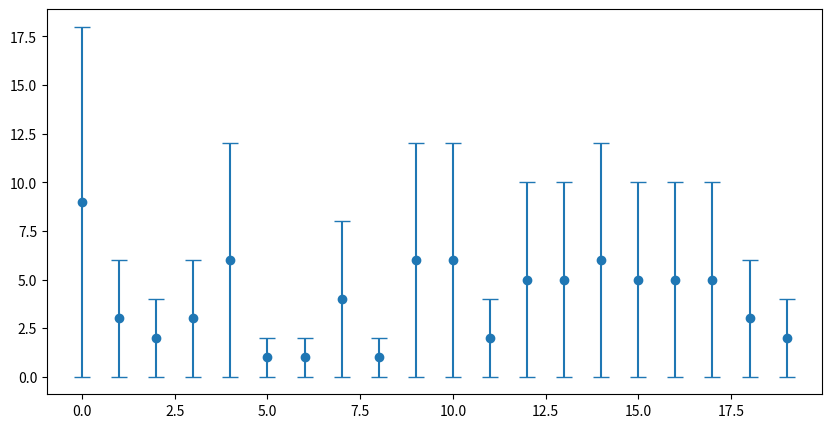

Here is the Python script that generated this plot:
import matplotlib.pyplot as plt
import numpy as np
val = np.random.randint(1, 10, 20)
plt.figure(figsize=(10, 5))
plt.errorbar(range(len(val)), val, val, fmt='o', capsize=6)
plt.show()